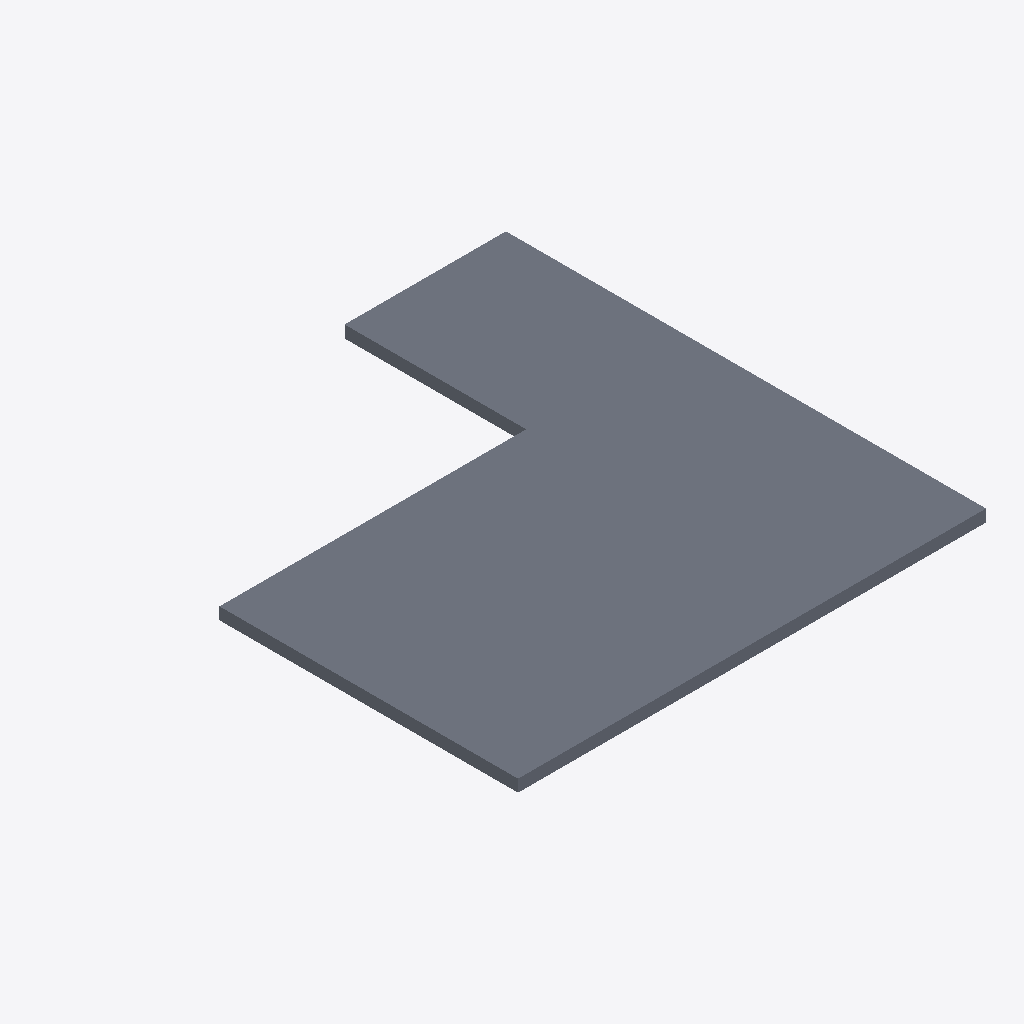
Isometric view of an IFC building model (IFC-SPF (STEP), schema IFC2X3, length unit millimetre), seen from the south-west, elements coloured by IFC class: 1 slab (grey).
Extent 11.6 m × 11.9 m × 0.3 m (x, y, z). Storeys (1): Niveau 1 at 0.00 m. Elements (1): 1 IfcSlab.

HEADER;
FILE_DESCRIPTION(('ViewDefinition [CoordinationView_V2.0]'),'2;1');
FILE_NAME('0001','2020-04-27T14:41:25',(''),(''),'The EXPRESS Data Manager Version 5.02.0100.07 : ','20181217_1515(x64) - Exporter 19.1.0.0 - Interfa','');
FILE_SCHEMA(('IFC2X3'));
ENDSEC;
DATA;
#105=IFCPROJECT('0pJ4eOZyHAhvwuZ4gem9xj',#41,'0001',$,$,'Nom du projet','Etat du projet',(#97),#92);
#267=IFCSITE('0pJ4eOZyHAhvwuZ4gem9xl',#41,'Default',$,$,#264,$,$,.ELEMENT.,(48,51,23,999633),(2,21,3,553905),0.0,$,$);
#115=IFCBUILDING('0pJ4eOZyHAhvwuZ4gem9xi',#41,'',$,$,#32,$,'',.ELEMENT.,$,$,$);
#148=IFCBUILDINGSTOREY('0pJ4eOZyHAhvwuZ4fNFs1_',#41,'Niveau 1',$,'Niveau:Pointe 8 mm',#147,$,'Niveau 1',.ELEMENT.,0.0);
#196=IFCSLAB('3yaBFtCav2cuCFpzlz4ENt',#41,'Sol:Générique  300 mm:141869',$,'Sol:Générique  300 mm',#160,#192,'141869',.FLOOR.);
ENDSEC;
